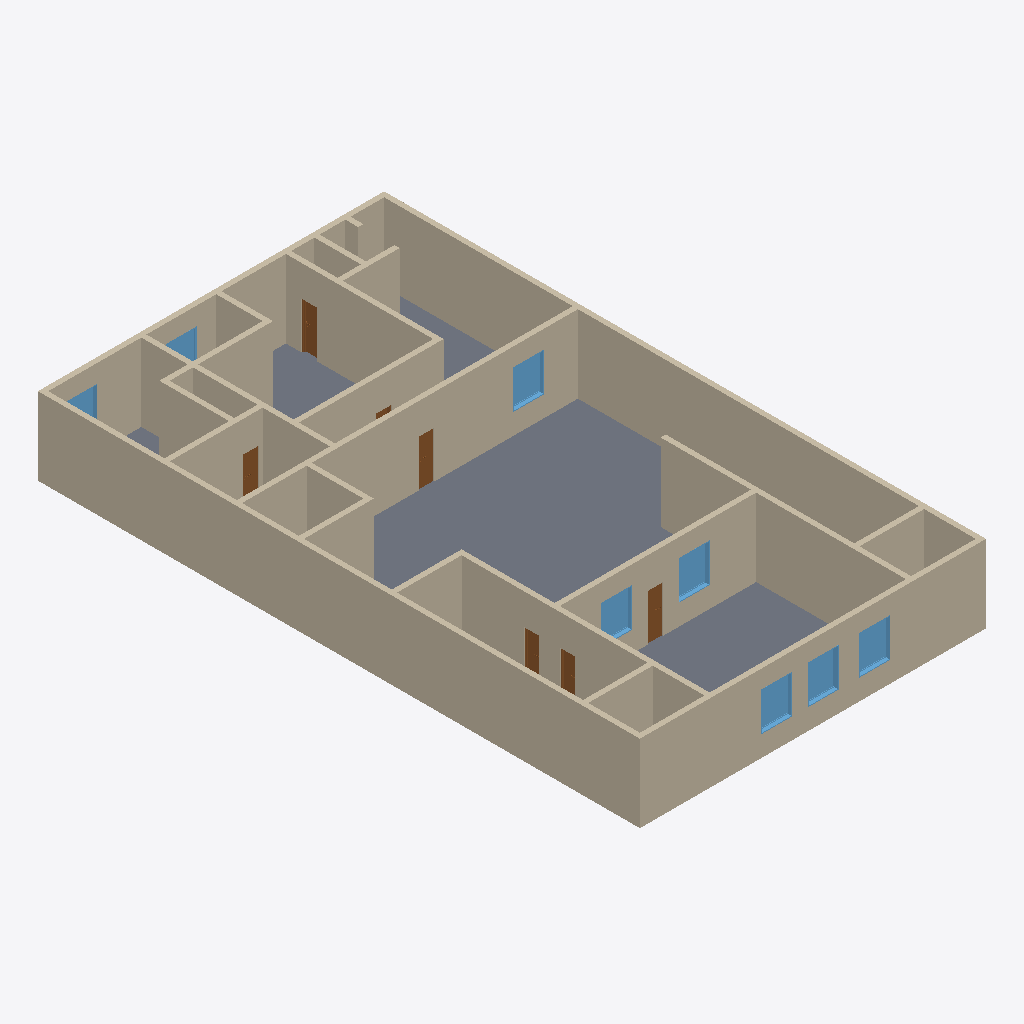
Isometric view of an IFC building model (IFC-SPF (STEP), schema IFC2X3, length unit millimetre), seen from the south-west, elements coloured by IFC class: 24 walls (beige), 8 windows (light blue), 7 doors (brown), 1 slab (grey).
Extent 13.4 m × 23.3 m × 3.1 m (x, y, z). Storeys (1): ±ê¸ß 1 at 0.00 m. Elements (43): 25 IfcWallStandardCase, 9 IfcDoor, 8 IfcWindow, 1 IfcSlab.

HEADER;
FILE_DESCRIPTION(('ViewDefinition [CoordinationView]'),'2;1');
FILE_NAME('ÏîÄ¿±àºÅ','2010-03-15T20:17:07',(''),(''),'Autodesk Revit Architecture 2010 - 1.0','20090317_2115','');
FILE_SCHEMA(('IFC2X3'));
ENDSEC;
DATA;
#34=IFCPROJECT('2_GuJxPgX738dAbu4yW4e6',#33,'ÏîÄ¿±àºÅ',$,$,'','ÏîÄ¿×´Ì¬',(#27,#28),#23);
#8190=IFCSITE('2_GuJxPgX738dAbu4yW4e4',#33,'Ä¬ÈÏ',$,'',#8189,$,$,.ELEMENT.,$,$,$,$,$);
#36=IFCBUILDING('2_GuJxPgX738dAbu4yW4e7',#33,$,$,$,#25,$,$,.ELEMENT.,$,$,$);
#39=IFCBUILDINGSTOREY('2_GuJxPgX738dAbu73VxJ1',#33,'±ê¸ß 1',$,$,#38,$,$,.ELEMENT.,0.0);
#62=IFCWALLSTANDARDCASE('1ks4Dvonn6XhBZvnho9PxN',#33,'»ù±¾Ç½:³£¹æ - 200mm:101462',$,'»ù±¾Ç½:³£¹æ - 200mm:398',#46,#61,'101462');
#8146=IFCSLAB('04GGjqfJz2Qfu_b6r2kVdG',#33,'Â¥°å:³£¹æ - 150mm:104360',$,'Â¥°å:³£¹æ - 150mm',#8133,#8145,'104360',.FLOOR.);
#162=IFCWALLSTANDARDCASE('1ks4Dvonn6XhBZvnho9PuE',#33,'»ù±¾Ç½:³£¹æ - 200mm:101519',$,'»ù±¾Ç½:³£¹æ - 200mm:398',#149,#161,'101519');
#127=IFCWALLSTANDARDCASE('1ks4Dvonn6XhBZvnho9Pxp',#33,'»ù±¾Ç½:³£¹æ - 200mm:101490',$,'»ù±¾Ç½:³£¹æ - 200mm:398',#114,#126,'101490');
#302=IFCWALLSTANDARDCASE('1ks4Dvonn6XhBZvnho9P_j',#33,'»ù±¾Ç½:³£¹æ - 200mm:101676',$,'»ù±¾Ç½:³£¹æ - 200mm:398',#289,#301,'101676');
#792=IFCWALLSTANDARDCASE('1ks4Dvonn6XhBZvnho9PrI',#33,'»ù±¾Ç½:³£¹æ - 200mm:102355',$,'»ù±¾Ç½:³£¹æ - 200mm:398',#779,#791,'102355');
#722=IFCWALLSTANDARDCASE('1ks4Dvonn6XhBZvnho9PtR',#33,'»ù±¾Ç½:³£¹æ - 200mm:102234',$,'»ù±¾Ç½:³£¹æ - 200mm:398',#709,#721,'102234');
#197=IFCWALLSTANDARDCASE('1ks4Dvonn6XhBZvnho9Pue',#33,'»ù±¾Ç½:³£¹æ - 200mm:101545',$,'»ù±¾Ç½:³£¹æ - 200mm:398',#184,#196,'101545');
#897=IFCWALLSTANDARDCASE('1ks4Dvonn6XhBZvnho9OBh',#33,'»ù±¾Ç½:³£¹æ - 200mm:102506',$,'»ù±¾Ç½:³£¹æ - 200mm:398',#884,#896,'102506');
#477=IFCWALLSTANDARDCASE('1ks4Dvonn6XhBZvnho9PzS',#33,'»ù±¾Ç½:³£¹æ - 200mm:101853',$,'»ù±¾Ç½:³£¹æ - 200mm:398',#464,#476,'101853');
#337=IFCWALLSTANDARDCASE('1ks4Dvonn6XhBZvnho9P$G',#33,'»ù±¾Ç½:³£¹æ - 200mm:101713',$,'»ù±¾Ç½:³£¹æ - 200mm:398',#324,#336,'101713');
#442=IFCWALLSTANDARDCASE('1ks4Dvonn6XhBZvnho9Pyv',#33,'»ù±¾Ç½:³£¹æ - 200mm:101816',$,'»ù±¾Ç½:³£¹æ - 200mm:398',#429,#441,'101816');
#232=IFCWALLSTANDARDCASE('1ks4Dvonn6XhBZvnho9PvK',#33,'»ù±¾Ç½:³£¹æ - 200mm:101589',$,'»ù±¾Ç½:³£¹æ - 200mm:398',#219,#231,'101589');
#372=IFCWALLSTANDARDCASE('1ks4Dvonn6XhBZvnho9P$v',#33,'»ù±¾Ç½:³£¹æ - 200mm:101752',$,'»ù±¾Ç½:³£¹æ - 200mm:398',#359,#371,'101752');
#652=IFCWALLSTANDARDCASE('1ks4Dvonn6XhBZvnho9Pnm',#33,'»ù±¾Ç½:³£¹æ - 200mm:102129',$,'»ù±¾Ç½:³£¹æ - 200mm:398',#639,#651,'102129');
#267=IFCWALLSTANDARDCASE('1ks4Dvonn6XhBZvnho9Pvr',#33,'»ù±¾Ç½:³£¹æ - 200mm:101620',$,'»ù±¾Ç½:³£¹æ - 200mm:398',#254,#266,'101620');
#862=IFCWALLSTANDARDCASE('1ks4Dvonn6XhBZvnho9OB8',#33,'»ù±¾Ç½:³£¹æ - 200mm:102473',$,'»ù±¾Ç½:³£¹æ - 200mm:398',#849,#861,'102473');
#757=IFCWALLSTANDARDCASE('1ks4Dvonn6XhBZvnho9Pto',#33,'»ù±¾Ç½:³£¹æ - 200mm:102259',$,'»ù±¾Ç½:³£¹æ - 200mm:398',#744,#756,'102259');
#827=IFCWALLSTANDARDCASE('1ks4Dvonn6XhBZvnho9OA6',#33,'»ù±¾Ç½:³£¹æ - 200mm:102407',$,'»ù±¾Ç½:³£¹æ - 200mm:398',#814,#826,'102407');
#547=IFCWALLSTANDARDCASE('1ks4Dvonn6XhBZvnho9Poe',#33,'»ù±¾Ç½:³£¹æ - 200mm:101929',$,'»ù±¾Ç½:³£¹æ - 200mm:398',#534,#546,'101929');
#687=IFCWALLSTANDARDCASE('1ks4Dvonn6XhBZvnho9PsE',#33,'»ù±¾Ç½:³£¹æ - 200mm:102159',$,'»ù±¾Ç½:³£¹æ - 200mm:398',#674,#686,'102159');
#407=IFCWALLSTANDARDCASE('1ks4Dvonn6XhBZvnho9PyN',#33,'»ù±¾Ç½:³£¹æ - 200mm:101782',$,'»ù±¾Ç½:³£¹æ - 200mm:398',#394,#406,'101782');
#1285=IFCWINDOW('1ks4Dvonn6XhBZvnho9OFS',#33,'¹Ì¶¨:1200 x 1500 mm:1200 x 1500 mm:102749',$,'1200 x 1500 mm',#1284,#1279,'102749',1499.999999999996,1199.999999999999);
#1330=IFCWINDOW('1ks4Dvonn6XhBZvnho9ODn',#33,'¹Ì¶¨:1200 x 1500 mm:1200 x 1500 mm:102896',$,'1200 x 1500 mm',#1329,#1324,'102896',1499.999999999996,1199.999999999999);
#1420=IFCWINDOW('1ks4Dvonn6XhBZvnho9O37',#33,'¹Ì¶¨:1200 x 1500 mm:1200 x 1500 mm:102982',$,'1200 x 1500 mm',#1419,#1414,'102982',1499.999999999996,1199.999999999999);
#1375=IFCWINDOW('1ks4Dvonn6XhBZvnho9O2X',#33,'¹Ì¶¨:1200 x 1500 mm:1200 x 1500 mm:102944',$,'1200 x 1500 mm',#1374,#1369,'102944',1499.999999999996,1199.999999999999);
#1510=IFCWINDOW('1ks4Dvonn6XhBZvnho9O0H',#33,'¹Ì¶¨:1200 x 1500 mm:1200 x 1500 mm:103056',$,'1200 x 1500 mm',#1509,#1504,'103056',1499.999999999996,1200.0);
#1465=IFCWINDOW('1ks4Dvonn6XhBZvnho9O3Z',#33,'¹Ì¶¨:1200 x 1500 mm:1200 x 1500 mm:103010',$,'1200 x 1500 mm',#1464,#1459,'103010',1499.999999999996,1199.999999999999);
#512=IFCWALLSTANDARDCASE('1ks4Dvonn6XhBZvnho9Po0',#33,'»ù±¾Ç½:³£¹æ - 200mm:101889',$,'»ù±¾Ç½:³£¹æ - 200mm:398',#499,#511,'101889');
#7761=IFCDOOR('1ks4Dvonn6XhBZvnho9O55',#33,'µ¥-ÓëÇ½Æë:600 x 1800 mm:600 x 1800 mm:103364',$,'600 x 1800 mm',#7760,#7755,'103364',1799.999999998044,600.0);
#7976=IFCDOOR('1ks4Dvonn6XhBZvnho9OJC',#33,'µ¥-ÓëÇ½Æë:600 x 1800 mm:600 x 1800 mm:104013',$,'600 x 1800 mm',#7975,#7970,'104013',1799.999999998044,600.0);
#8111=IFCDOOR('1ks4Dvonn6XhBZvnho9OMt',#33,'µ¥-ÓëÇ½Æë:600 x 1800 mm:600 x 1800 mm:104246',$,'600 x 1800 mm',#8110,#8105,'104246',1799.999999998044,600.0);
#582=IFCWALLSTANDARDCASE('1ks4Dvonn6XhBZvnho9PpS',#33,'»ù±¾Ç½:³£¹æ - 200mm:101981',$,'»ù±¾Ç½:³£¹æ - 200mm:398',#569,#581,'101981');
#7886=IFCDOOR('1ks4Dvonn6XhBZvnho9OV1',#33,'µ¥-ÓëÇ½Æë:600 x 1800 mm:600 x 1800 mm:103744',$,'600 x 1800 mm',#7885,#7880,'103744',1799.999999998044,600.0);
#1240=IFCWINDOW('1ks4Dvonn6XhBZvnho9OEA',#33,'¹Ì¶¨:1200 x 1500 mm:1200 x 1500 mm:102667',$,'1200 x 1500 mm',#1239,#1234,'102667',1499.999999999996,1199.999999999999);
#8066=IFCDOOR('1ks4Dvonn6XhBZvnho9OMR',#33,'µ¥-ÓëÇ½Æë:600 x 1800 mm:600 x 1800 mm:104218',$,'600 x 1800 mm',#8065,#8060,'104218',1799.999999998044,600.0);
#1064=IFCWINDOW('1ks4Dvonn6XhBZvnho9O89',#33,'¹Ì¶¨:1200 x 1500 mm:1200 x 1500 mm:102536',$,'1200 x 1500 mm',#1063,#1057,'102536',1499.999999999996,1199.999999999998);
#8021=IFCDOOR('1ks4Dvonn6XhBZvnho9OHt',#33,'µ¥-ÓëÇ½Æë:600 x 1800 mm:600 x 1800 mm:104182',$,'600 x 1800 mm',#8020,#8015,'104182',1799.999999998044,600.0);
#7794=IFCWALLSTANDARDCASE('1ks4Dvonn6XhBZvnho9OOA',#33,'»ù±¾Ç½:³£¹æ - 200mm:103563',$,'»ù±¾Ç½:³£¹æ - 200mm:398',#7781,#7793,'103563');
#7931=IFCDOOR('1ks4Dvonn6XhBZvnho9OIi',#33,'µ¥-ÓëÇ½Æë:600 x 1800 mm:600 x 1800 mm:103981',$,'600 x 1800 mm',#7930,#7925,'103981',1799.999999998044,600.0);
ENDSEC;